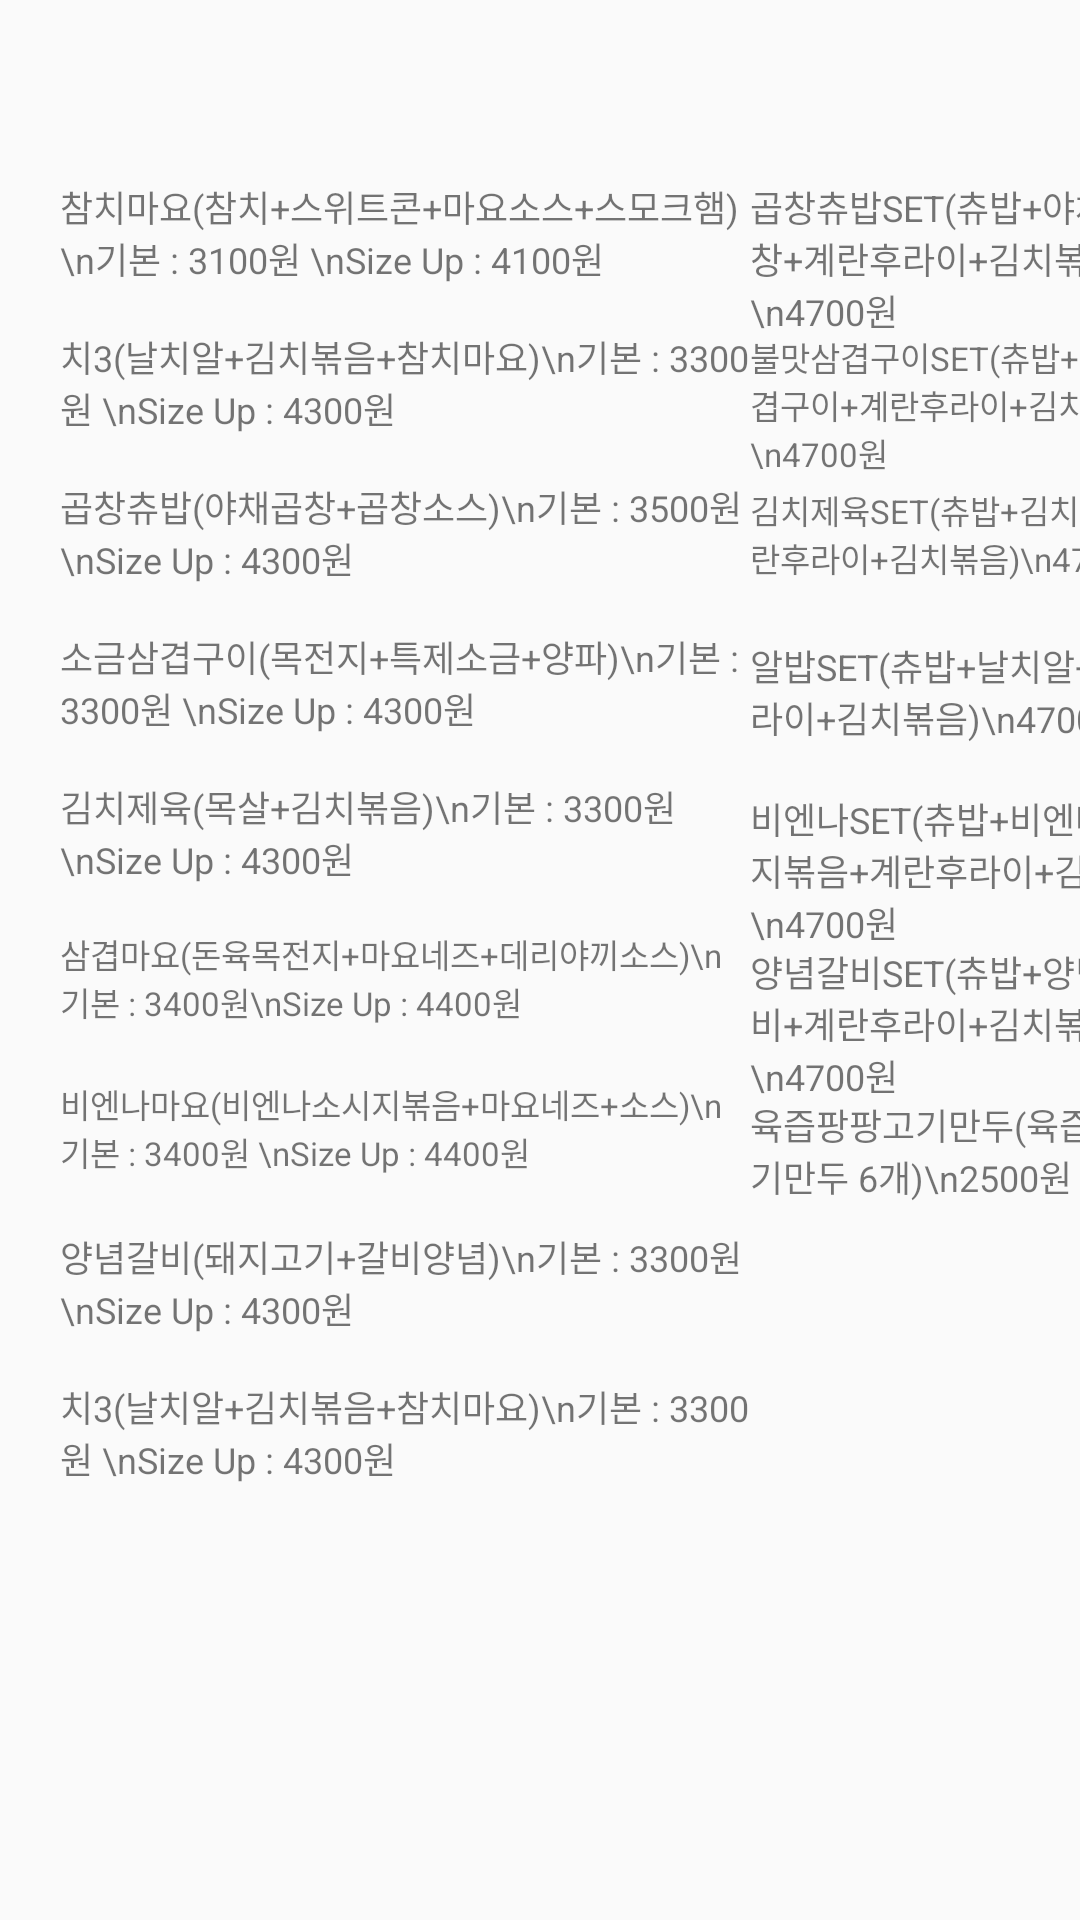

Layout XML and referenced resources for this Android screen:
<!-- AndroidManifest.xml: application theme Theme.GuruApp_1 -->
<!-- res/layout/chubab_menu.xml -->
<?xml version="1.0" encoding="utf-8"?>
<androidx.constraintlayout.widget.ConstraintLayout xmlns:android="http://schemas.android.com/apk/res/android"
    xmlns:app="http://schemas.android.com/apk/res-auto"
    xmlns:tools="http://schemas.android.com/tools"
    android:layout_width="match_parent"
    android:layout_height="match_parent">

    <TextView
        android:id="@+id/chutext10"
        android:layout_width="151dp"
        android:layout_height="51dp"
        android:text="불맛삼겹구이SET(츄밥+소금삼겹구이+계란후라이+김치볶음)\n4700원"
        android:textSize="11sp"
        app:layout_constraintStart_toEndOf="@+id/chutext1"
        app:layout_constraintTop_toBottomOf="@+id/chutext9" />

    <TextView
        android:id="@+id/chutext11"
        android:layout_width="151dp"
        android:layout_height="51dp"
        android:text="김치제육SET(츄밥+김치제육+계란후라이+김치볶음)\n4700원"
        android:textSize="11sp"
        app:layout_constraintStart_toEndOf="@+id/chutext1"
        app:layout_constraintTop_toBottomOf="@+id/chutext10" />

    <TextView
        android:id="@+id/chutext12"
        android:layout_width="151dp"
        android:layout_height="51dp"
        android:text="알밥SET(츄밥+날치알+계란후라이+김치볶음)\n4700원"
        android:textSize="12sp"
        app:layout_constraintStart_toEndOf="@+id/chutext1"
        app:layout_constraintTop_toBottomOf="@+id/chutext11" />

    <TextView
        android:id="@+id/chutext13"
        android:layout_width="151dp"
        android:layout_height="51dp"
        android:text="비엔나SET(츄밥+비엔나소시지볶음+계란후라이+김치볶음)\n4700원"
        android:textSize="12sp"
        app:layout_constraintStart_toEndOf="@+id/chutext1"
        app:layout_constraintTop_toBottomOf="@+id/chutext12" />

    <TextView
        android:id="@+id/chutext14"
        android:layout_width="151dp"
        android:layout_height="51dp"
        android:text="양념갈비SET(츄밥+양념갈비+계란후라이+김치볶음)\n4700원"
        android:textSize="12sp"
        app:layout_constraintStart_toEndOf="@+id/chutext1"
        app:layout_constraintTop_toBottomOf="@+id/chutext13" />

    <TextView
        android:id="@+id/chutext15"
        android:layout_width="151dp"
        android:layout_height="51dp"
        android:text="육즙팡팡고기만두(육즙팡팡고기만두 6개)\n2500원"
        android:textSize="12sp"
        app:layout_constraintStart_toEndOf="@+id/chutext1"
        app:layout_constraintTop_toBottomOf="@+id/chutext14" />

    <TextView
        android:id="@+id/chutext7"
        android:layout_width="230dp"
        android:layout_height="50dp"
        android:layout_marginStart="20dp"
        android:text="양념갈비(돼지고기+갈비양념)\n기본 : 3300원 \nSize Up : 4300원"
        android:textSize="12sp"
        app:layout_constraintStart_toStartOf="parent"
        app:layout_constraintTop_toBottomOf="@+id/chutext6" />

    <TextView
        android:id="@+id/chutext8"
        android:layout_width="230dp"
        android:layout_height="50dp"
        android:layout_marginStart="20dp"
        android:text="치3(날치알+김치볶음+참치마요)\n기본 : 3300원 \nSize Up : 4300원"
        android:textSize="12sp"
        app:layout_constraintStart_toStartOf="parent"
        app:layout_constraintTop_toBottomOf="@+id/chutext7" />

    <TextView
        android:id="@+id/manguntext6"
        android:layout_width="230dp"
        android:layout_height="50dp"
        android:layout_marginStart="20dp"
        android:text="삼겹마요(돈육목전지+마요네즈+데리야끼소스)\n기본 : 3400원\nSize Up : 4400원"
        android:textSize="11sp"
        app:layout_constraintStart_toStartOf="parent"
        app:layout_constraintTop_toBottomOf="@+id/chutext5" />

    <TextView
        android:id="@+id/chutext6"
        android:layout_width="230dp"
        android:layout_height="50dp"
        android:layout_marginStart="20dp"
        android:text="비엔나마요(비엔나소시지볶음+마요네즈+소스)\n기본 : 3400원 \nSize Up : 4400원"
        android:textSize="11sp"
        app:layout_constraintStart_toStartOf="parent"
        app:layout_constraintTop_toBottomOf="@+id/manguntext6" />

    <TextView
        android:id="@+id/chutext4"
        android:layout_width="230dp"
        android:layout_height="50dp"
        android:layout_marginStart="20dp"
        android:text="소금삼겹구이(목전지+특제소금+양파)\n기본 : 3300원 \nSize Up : 4300원"
        android:textSize="12sp"
        app:layout_constraintStart_toStartOf="parent"
        app:layout_constraintTop_toBottomOf="@+id/chutext3" />

    <TextView
        android:id="@+id/chutext5"
        android:layout_width="230dp"
        android:layout_height="50dp"
        android:layout_marginStart="20dp"
        android:text="김치제육(목살+김치볶음)\n기본 : 3300원 \nSize Up : 4300원"
        android:textSize="12sp"
        app:layout_constraintStart_toStartOf="parent"
        app:layout_constraintTop_toBottomOf="@+id/chutext4" />

    <TextView
        android:id="@+id/chutext3"
        android:layout_width="230dp"
        android:layout_height="50dp"
        android:layout_marginStart="20dp"
        android:text="곱창츄밥(야채곱창+곱창소스)\n기본 : 3500원 \nSize Up : 4300원"
        android:textSize="12sp"
        app:layout_constraintStart_toStartOf="parent"
        app:layout_constraintTop_toBottomOf="@+id/chutext2" />

    <TextView
        android:id="@+id/chutext2"
        android:layout_width="230dp"
        android:layout_height="50dp"
        android:layout_marginStart="20dp"
        android:text="치3(날치알+김치볶음+참치마요)\n기본 : 3300원 \nSize Up : 4300원"
        android:textSize="12sp"
        app:layout_constraintStart_toStartOf="parent"
        app:layout_constraintTop_toBottomOf="@+id/chutext1" />

    <TextView
        android:id="@+id/chubabtext"
        android:layout_width="99dp"
        android:layout_height="44dp"
        android:layout_marginStart="20dp"
        android:layout_marginTop="16dp"
        app:layout_constraintStart_toStartOf="parent"
        app:layout_constraintTop_toTopOf="parent" />

    <TextView
        android:id="@+id/chutext1"
        android:layout_width="230dp"
        android:layout_height="50dp"
        android:layout_marginStart="20dp"
        android:text="참치마요(참치+스위트콘+마요소스+스모크햄)\n기본 : 3100원 \nSize Up : 4100원"
        android:textSize="12sp"
        app:layout_constraintStart_toStartOf="parent"
        app:layout_constraintTop_toBottomOf="@+id/chubabtext" />

 <TextView
        android:id="@+id/chutext9"
        android:layout_width="151dp"
        android:layout_height="51dp"
        android:text="곱창츄밥SET(츄밥+야채곱창+계란후라이+김치볶음)\n4700원"
        android:textSize="12sp"
        app:layout_constraintStart_toEndOf="@+id/chutext1"
        app:layout_constraintTop_toBottomOf="@+id/chubabtext" />

</androidx.constraintlayout.widget.ConstraintLayout>
<!-- resources referenced by this layout -->
<resources>
  <style name="Theme.GuruApp_1" parent="Theme.AppCompat.Light.DarkActionBar">
          
          <item name="colorPrimary">@color/main_red</item>
          <item name="colorPrimaryVariant">@color/main_red_dark</item>
          <item name="colorOnPrimary">@color/white</item>
  
          
          <item name="android:statusBarColor" tools:targetApi="l">?attr/colorPrimaryVariant</item>
          
      </style>
  <color name="main_red">#AC3030</color>
  <color name="main_red_dark">#792222</color>
  <color name="white">#FFFFFFFF</color>
</resources>
